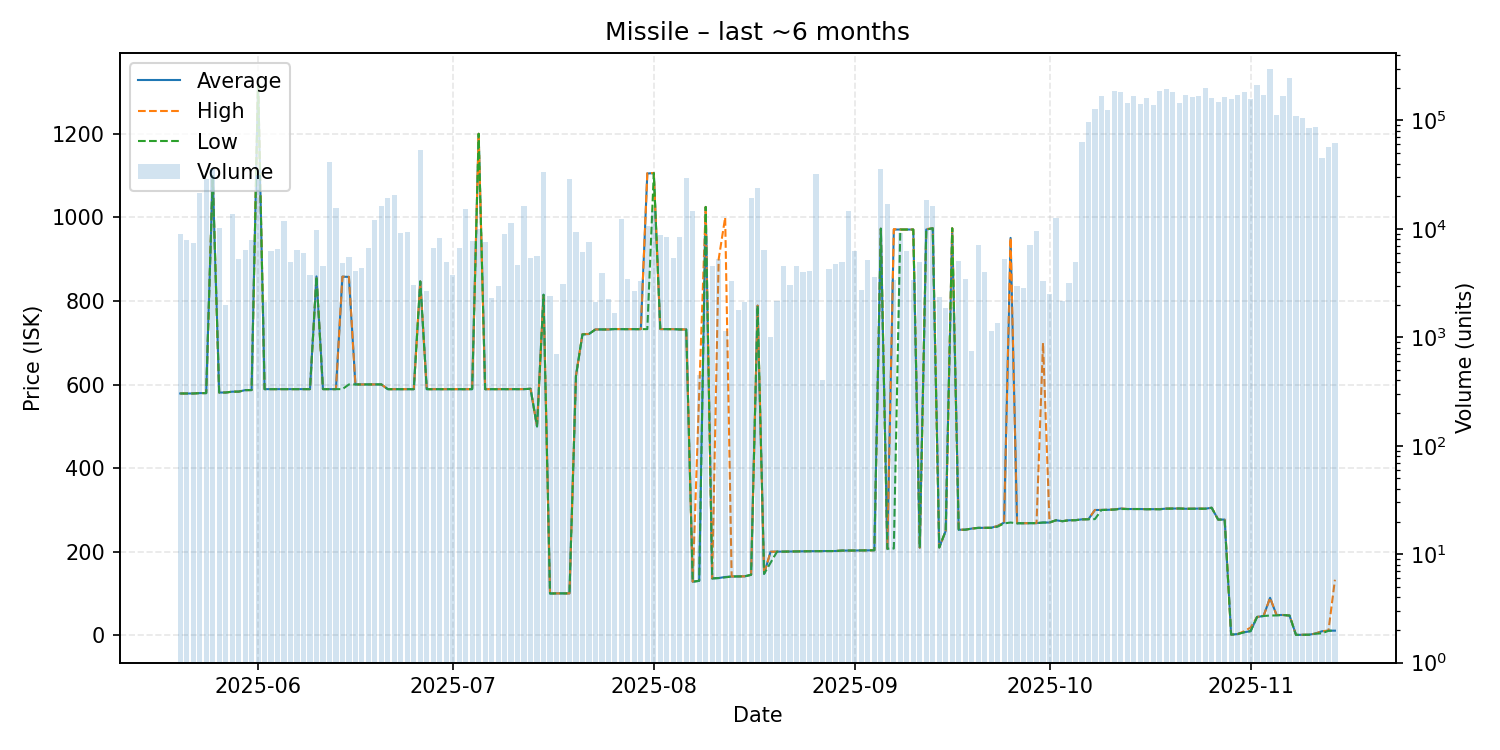

The table this chart was drawn from, first rows:
date, average, highest, lowest, order_count, volume
2025-05-20, 578.8, 578.8, 578.8, 15, 9050
2025-05-21, 578.8, 578.8, 578.8, 15, 7840
2025-05-22, 578.8, 578.8, 578.8, 12, 7390
2025-05-23, 579.7, 579.7, 579.7, 20, 21484
2025-05-24, 579.7, 579.7, 579.7, 33, 28929
2025-05-25, 1099, 1099, 1099, 25, 36030
2025-05-26, 581.1, 581.1, 581.1, 16, 10150
2025-05-27, 581.1, 581.1, 581.1, 9, 2003
2025-05-28, 583.1, 583.1, 583.1, 29, 13758
2025-05-29, 583.2, 583.2, 583.2, 15, 5234
2025-05-30, 586.8, 586.8, 586.8, 19, 6394
2025-05-31, 587.0, 587.0, 587.0, 29, 7974
2025-06-01, 1327, 1327, 1327, 27, 31233
2025-06-02, 589.2, 589.2, 589.2, 13, 2100
2025-06-03, 589.2, 589.2, 589.2, 18, 6305
2025-06-04, 589.2, 589.2, 589.2, 14, 6495
2025-06-05, 589.2, 589.2, 589.2, 14, 11699
2025-06-06, 589.2, 589.2, 589.2, 15, 4950
2025-06-07, 589.2, 589.2, 589.2, 20, 6390
2025-06-08, 589.2, 589.2, 589.2, 15, 6009
2025-06-09, 589.2, 589.2, 589.2, 12, 3738
2025-06-10, 858.9, 858.9, 858.9, 18, 9769
2025-06-11, 589.2, 589.2, 589.2, 20, 4500
2025-06-12, 589.2, 589.2, 589.2, 14, 41608
2025-06-13, 589.2, 589.2, 589.2, 11, 15562
2025-06-14, 858.2, 858.3, 589.2, 22, 4842
2025-06-15, 857.6, 857.8, 600.4, 14, 5551
2025-06-16, 600.4, 600.4, 600.4, 11, 4084
2025-06-17, 600.4, 600.4, 600.4, 20, 4326
2025-06-18, 600.5, 600.5, 600.5, 15, 6650
2025-06-19, 600.5, 600.5, 600.5, 13, 12100
2025-06-20, 600.5, 600.5, 600.5, 19, 16104
2025-06-21, 589.1, 589.1, 589.1, 16, 19265
2025-06-22, 589.1, 589.1, 589.1, 18, 20600
2025-06-23, 589.1, 589.1, 589.1, 22, 9233
2025-06-24, 589.1, 589.1, 589.1, 15, 9435
2025-06-25, 589.1, 589.1, 589.1, 6, 3015
2025-06-26, 846.8, 846.8, 846.8, 31, 53871
2025-06-27, 589.1, 589.1, 589.1, 9, 2648
2025-06-28, 589.1, 589.1, 589.1, 17, 6635
2025-06-29, 589.1, 589.1, 589.1, 16, 8302
2025-06-30, 589.1, 589.1, 589.1, 16, 4900
2025-07-01, 589.1, 589.1, 589.1, 11, 3759
2025-07-02, 589.1, 589.1, 589.1, 9, 6600
2025-07-03, 589.1, 589.1, 589.1, 14, 15150
2025-07-04, 589.1, 589.1, 589.1, 18, 7800
2025-07-05, 1200, 1200, 1200, 22, 10045
2025-07-06, 589.1, 589.1, 589.1, 25, 7542
2025-07-07, 589.1, 589.1, 589.1, 14, 2305
2025-07-08, 589.1, 589.1, 589.1, 13, 2963
2025-07-09, 589.1, 589.1, 589.1, 12, 9007
2025-07-10, 589.1, 589.1, 589.1, 6, 11300
2025-07-11, 589.1, 589.1, 589.1, 10, 4650
2025-07-12, 589.2, 589.2, 589.2, 13, 16170
2025-07-13, 590.0, 590.0, 590.0, 15, 5410
2025-07-14, 500.0, 500.0, 500.0, 11, 5568
2025-07-15, 815.0, 815.0, 815.0, 20, 33106
2025-07-16, 100.3, 100.3, 100.3, 7, 2396
2025-07-17, 100.6, 100.6, 100.6, 3, 700
2025-07-18, 100.6, 100.6, 100.6, 7, 3100
... 119 more rows
